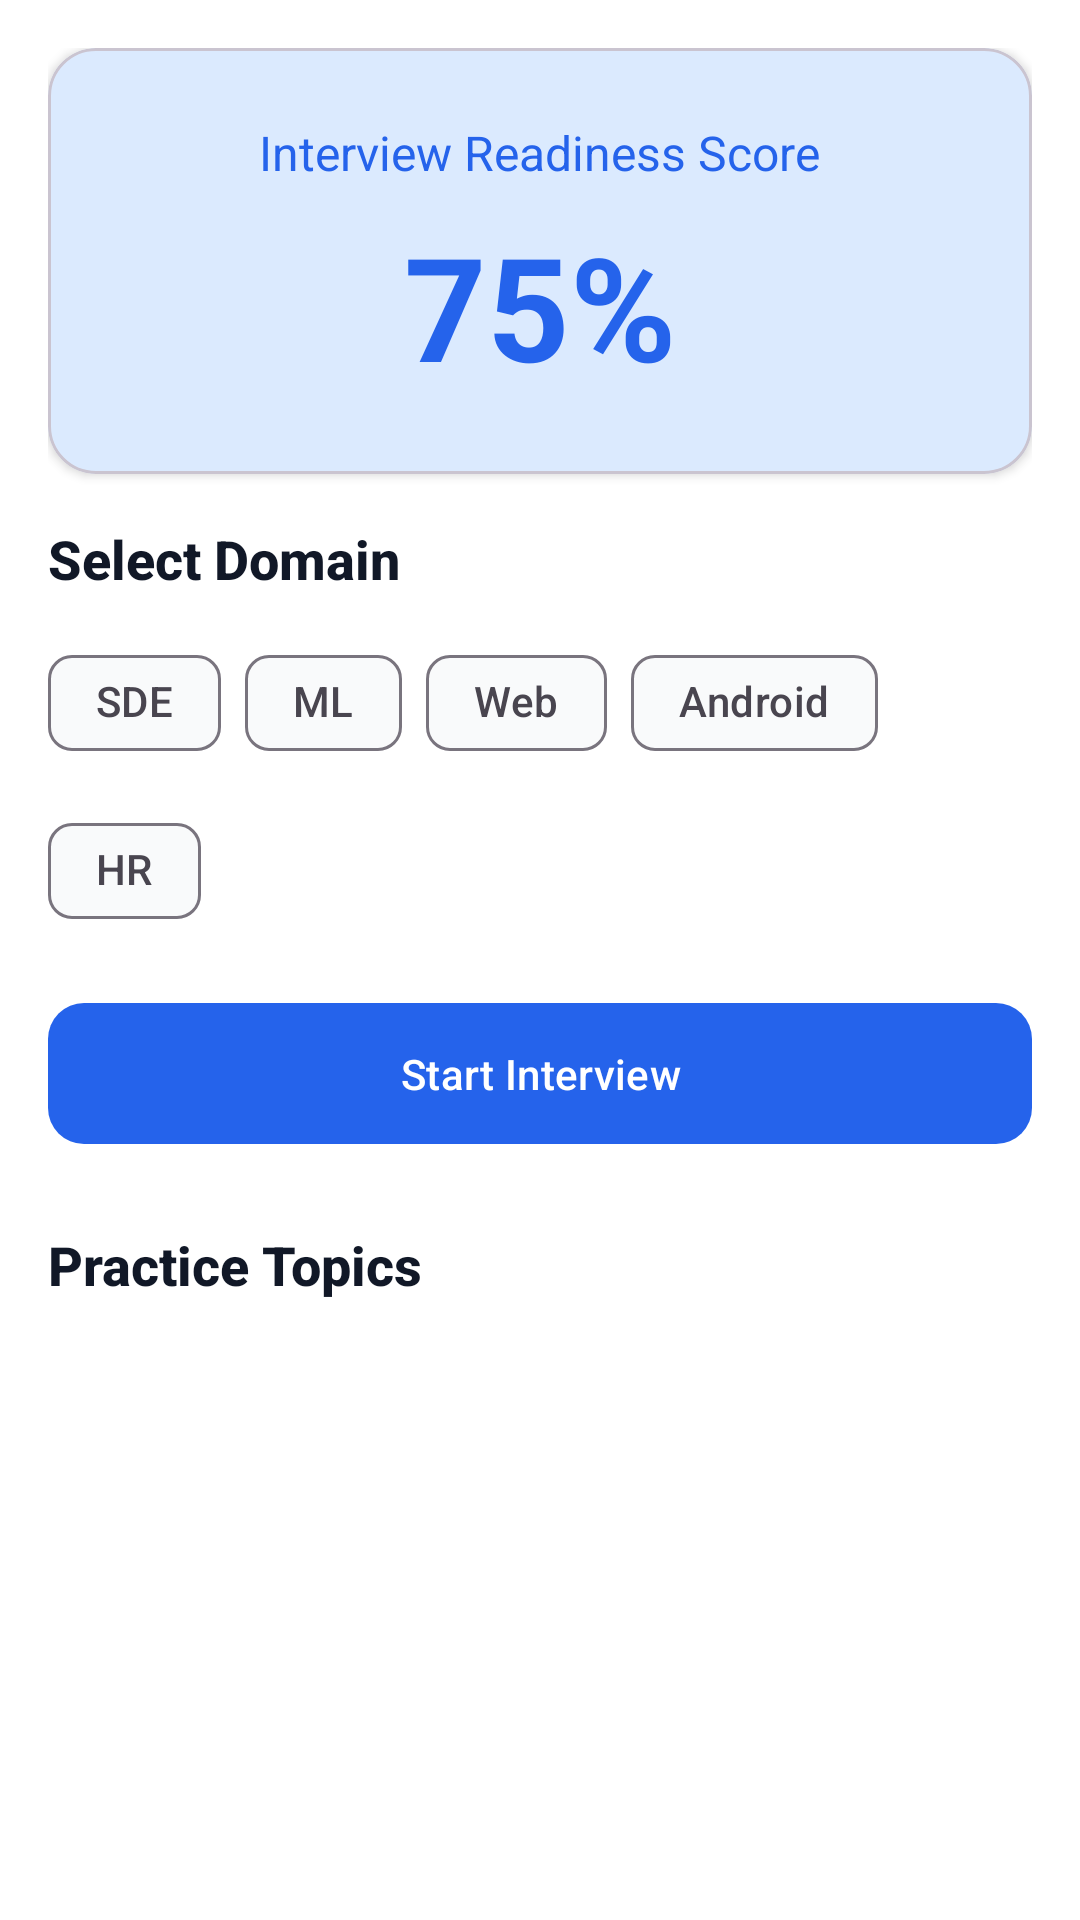

Android layout source for this screen:
<!-- AndroidManifest.xml: application theme Theme.MyApplication -->
<!-- res/layout/fragment_ai_interview.xml -->
<?xml version="1.0" encoding="utf-8"?>
<androidx.core.widget.NestedScrollView xmlns:android="http://schemas.android.com/apk/res/android"
    xmlns:app="http://schemas.android.com/apk/res-auto"
    android:layout_width="match_parent"
    android:layout_height="match_parent"
    android:background="@color/background">

    <LinearLayout
        android:layout_width="match_parent"
        android:layout_height="wrap_content"
        android:orientation="vertical"
        android:padding="16dp">

        
        <com.google.android.material.card.MaterialCardView
            android:layout_width="match_parent"
            android:layout_height="wrap_content"
            android:layout_marginBottom="16dp"
            app:cardCornerRadius="16dp"
            app:cardElevation="2dp"
            app:cardBackgroundColor="@color/primary_container">

            <LinearLayout
                android:layout_width="match_parent"
                android:layout_height="wrap_content"
                android:gravity="center"
                android:orientation="vertical"
                android:padding="24dp">

                <TextView
                    android:layout_width="wrap_content"
                    android:layout_height="wrap_content"
                    android:text="Interview Readiness Score"
                    android:textColor="@color/primary"
                    android:textSize="16sp" />

                <TextView
                    android:id="@+id/tv_readiness_score"
                    android:layout_width="wrap_content"
                    android:layout_height="wrap_content"
                    android:layout_marginTop="8dp"
                    android:text="75%"
                    android:textColor="@color/primary"
                    android:textSize="48sp"
                    android:textStyle="bold" />

            </LinearLayout>

        </com.google.android.material.card.MaterialCardView>

        
        <TextView
            android:layout_width="wrap_content"
            android:layout_height="wrap_content"
            android:fontFamily="sans-serif-medium"
            android:text="@string/select_domain"
            android:textColor="@color/on_background"
            android:textSize="18sp"
            android:textStyle="bold" />

        <com.google.android.material.chip.ChipGroup
            android:id="@+id/domain_chip_group"
            android:layout_width="match_parent"
            android:layout_height="wrap_content"
            android:layout_marginTop="12dp"
            app:singleSelection="true">

            <com.google.android.material.chip.Chip
                android:id="@+id/chip_sde"
                style="@style/Widget.Material3.Chip.Filter"
                android:layout_width="wrap_content"
                android:layout_height="wrap_content"
                android:text="SDE" />

            <com.google.android.material.chip.Chip
                android:id="@+id/chip_ml"
                style="@style/Widget.Material3.Chip.Filter"
                android:layout_width="wrap_content"
                android:layout_height="wrap_content"
                android:text="ML" />

            <com.google.android.material.chip.Chip
                android:id="@+id/chip_web"
                style="@style/Widget.Material3.Chip.Filter"
                android:layout_width="wrap_content"
                android:layout_height="wrap_content"
                android:text="Web" />

            <com.google.android.material.chip.Chip
                android:id="@+id/chip_android"
                style="@style/Widget.Material3.Chip.Filter"
                android:layout_width="wrap_content"
                android:layout_height="wrap_content"
                android:text="Android" />

            <com.google.android.material.chip.Chip
                android:id="@+id/chip_hr"
                style="@style/Widget.Material3.Chip.Filter"
                android:layout_width="wrap_content"
                android:layout_height="wrap_content"
                android:text="HR" />

        </com.google.android.material.chip.ChipGroup>

        
        <com.google.android.material.button.MaterialButton
            android:id="@+id/btn_start_interview"
            style="@style/Widget.App.Button"
            android:layout_width="match_parent"
            android:layout_height="wrap_content"
            android:layout_marginTop="16dp"
            android:paddingVertical="14dp"
            android:text="@string/start_interview" />

        
        <TextView
            android:layout_width="wrap_content"
            android:layout_height="wrap_content"
            android:layout_marginTop="24dp"
            android:fontFamily="sans-serif-medium"
            android:text="Practice Topics"
            android:textColor="@color/on_background"
            android:textSize="18sp"
            android:textStyle="bold" />

        <androidx.recyclerview.widget.RecyclerView
            android:id="@+id/recycler_questions"
            android:layout_width="match_parent"
            android:layout_height="wrap_content"
            android:layout_marginTop="12dp"
            android:nestedScrollingEnabled="false" />

    </LinearLayout>

</androidx.core.widget.NestedScrollView>
<!-- resources referenced by this layout -->
<resources>
  <color name="background">#FFFFFF</color>
  <color name="on_background">#111827</color>
  <color name="primary">#2563EB</color>
  <color name="primary_container">#DBEAFE</color>
  <string name="select_domain">Select Domain</string>
  <string name="start_interview">Start Interview</string>
  <style name="Widget.App.Button" parent="Widget.Material3.Button">
          <item name="cornerRadius">12dp</item>
          <item name="android:textAllCaps">false</item>
          <item name="android:paddingTop">14dp</item>
          <item name="android:paddingBottom">14dp</item>
      </style>
  <style name="Theme.MyApplication" parent="Base.Theme.MyApplication" />
  <style name="Base.Theme.MyApplication" parent="Theme.Material3.Light.NoActionBar">
          
          <item name="colorPrimary">@color/primary</item>
          <item name="colorPrimaryVariant">@color/primary_dark</item>
          <item name="colorOnPrimary">@color/on_primary</item>
          <item name="colorPrimaryContainer">@color/primary_container</item>
          
          
          <item name="colorSecondary">@color/secondary</item>
          <item name="colorSecondaryVariant">@color/secondary_dark</item>
          <item name="colorOnSecondary">@color/on_secondary</item>
          <item name="colorSecondaryContainer">@color/secondary_container</item>
          
          
          <item name="colorTertiary">@color/tertiary</item>
          <item name="colorTertiaryContainer">@color/tertiary_container</item>
          
          
          <item name="android:colorBackground">@color/background</item>
          <item name="colorSurface">@color/surface</item>
          <item name="colorSurfaceVariant">@color/surface_variant</item>
          <item name="colorOnBackground">@color/on_background</item>
          <item name="colorOnSurface">@color/on_surface</item>
          
          
          <item name="colorError">@color/error</item>
          
          
          <item name="android:statusBarColor">@color/background</item>
          <item name="android:windowLightStatusBar">true</item>
          
          
          <item name="android:navigationBarColor">@color/background</item>
          <item name="android:windowLightNavigationBar">true</item>
          
          
          <item name="shapeAppearanceSmallComponent">@style/ShapeAppearance.App.SmallComponent</item>
          <item name="shapeAppearanceMediumComponent">@style/ShapeAppearance.App.MediumComponent</item>
          <item name="shapeAppearanceLargeComponent">@style/ShapeAppearance.App.LargeComponent</item>
      </style>
  <color name="primary_dark">#1E40AF</color>
  <color name="on_primary">#FFFFFF</color>
  <color name="secondary">#7C3AED</color>
  <color name="secondary_dark">#6D28D9</color>
  <color name="on_secondary">#FFFFFF</color>
  <color name="secondary_container">#EDE9FE</color>
  <color name="tertiary">#059669</color>
  <color name="tertiary_container">#D1FAE5</color>
  <color name="surface">#F9FAFB</color>
  <color name="surface_variant">#F3F4F6</color>
  <color name="on_surface">#374151</color>
  <color name="error">#EF4444</color>
  <style name="ShapeAppearance.App.SmallComponent" parent="ShapeAppearance.Material3.SmallComponent">
          <item name="cornerFamily">rounded</item>
          <item name="cornerSize">8dp</item>
      </style>
  <style name="ShapeAppearance.App.MediumComponent" parent="ShapeAppearance.Material3.MediumComponent">
          <item name="cornerFamily">rounded</item>
          <item name="cornerSize">12dp</item>
      </style>
  <style name="ShapeAppearance.App.LargeComponent" parent="ShapeAppearance.Material3.LargeComponent">
          <item name="cornerFamily">rounded</item>
          <item name="cornerSize">16dp</item>
      </style>
</resources>
